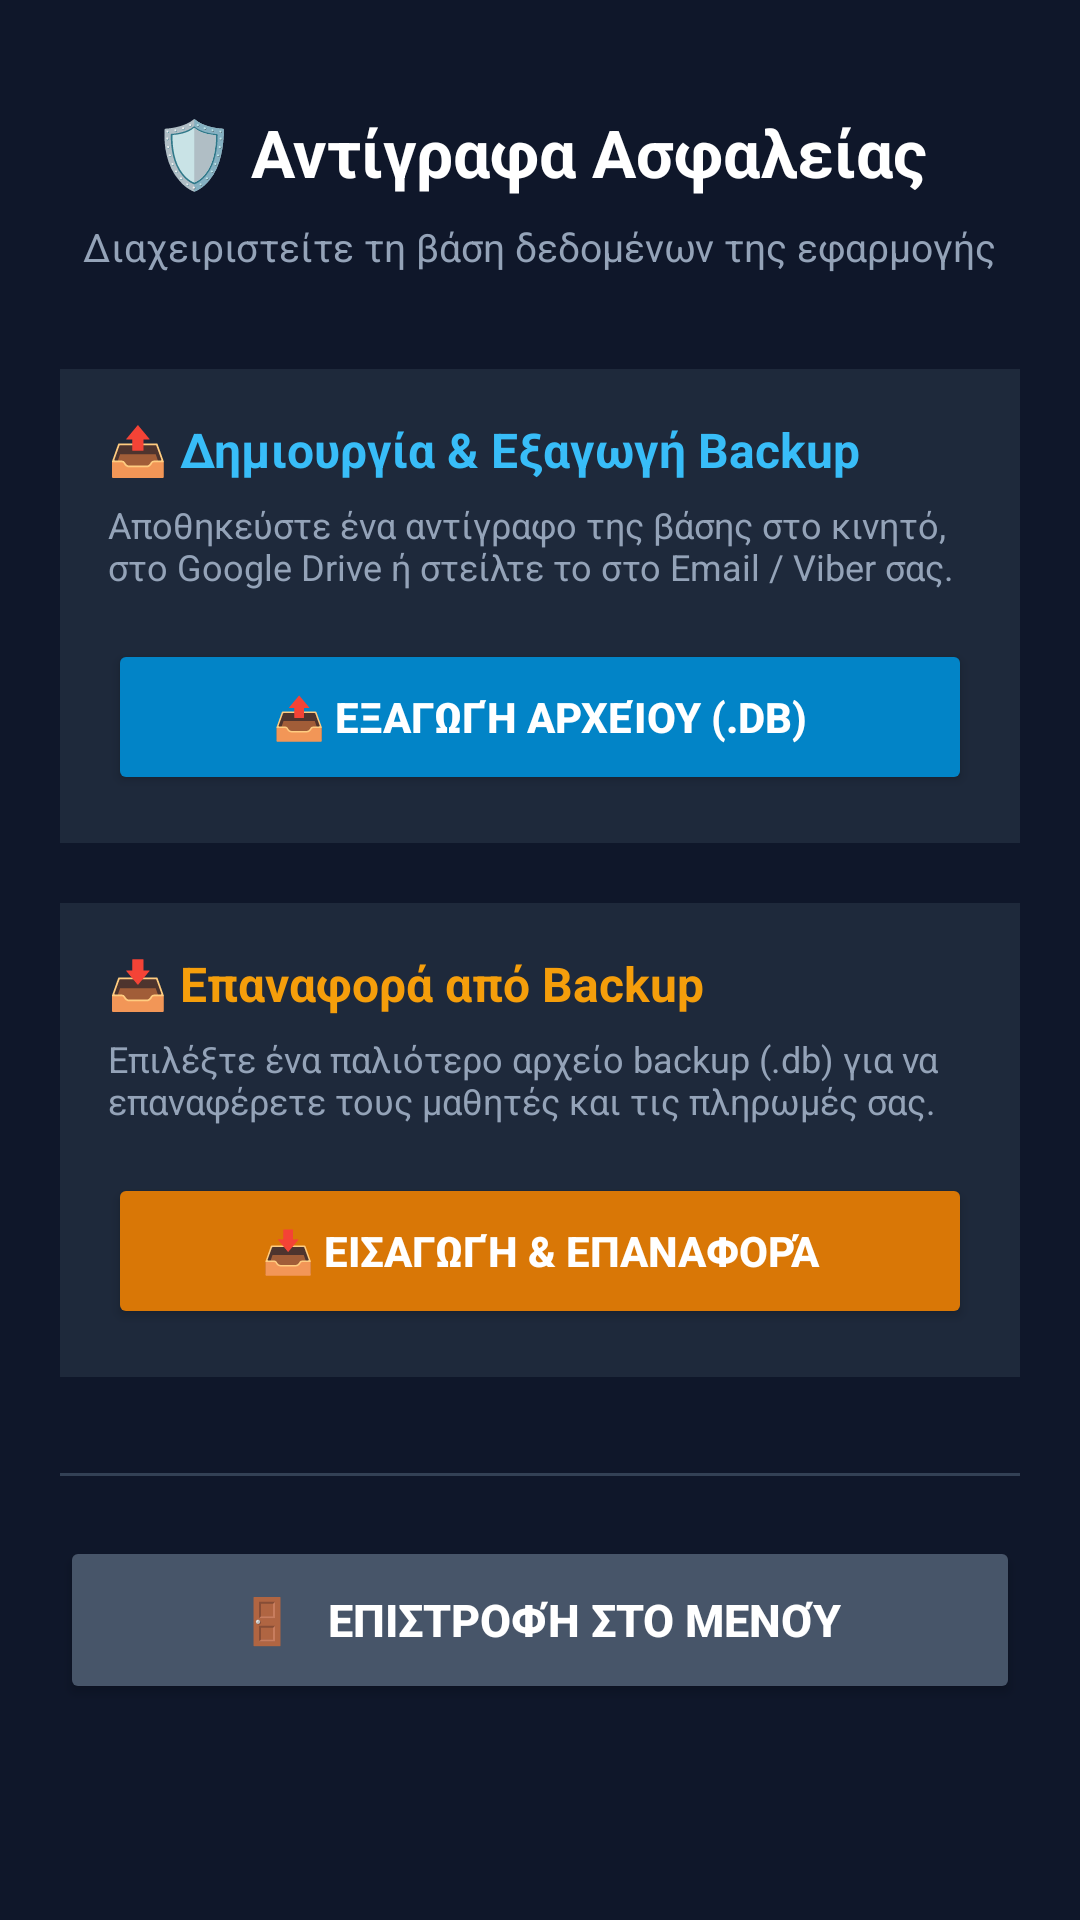

Produce the Android XML layout that renders to this screen, including the resource entries it uses.
<!-- AndroidManifest.xml: application theme Theme.MaterialComponents.DayNight.NoActionBar -->
<!-- res/layout/activity_backup.xml -->
<?xml version="1.0" encoding="utf-8"?>
    <ScrollView
    xmlns:android="http://schemas.android.com/apk/res/android"
    android:layout_width="match_parent"
    android:layout_height="match_parent"
    android:background="#0F172A"
    android:fillViewport="true">

    <LinearLayout
    android:layout_width="match_parent"
    android:layout_height="wrap_content"
    android:orientation="vertical"
    android:padding="20dp"
    android:gravity="center_horizontal">

    
    <TextView
    android:layout_width="wrap_content"
    android:layout_height="wrap_content"
    android:text="🛡️ Αντίγραφα Ασφαλείας"
    android:textColor="#FFFFFF"
    android:textSize="22sp"
    android:textStyle="bold"
    android:layout_marginTop="16dp"
    android:layout_marginBottom="8dp"/>

    <TextView
    android:layout_width="wrap_content"
    android:layout_height="wrap_content"
    android:text="Διαχειριστείτε τη βάση δεδομένων της εφαρμογής"
    android:textColor="#94A3B8"
    android:textSize="13sp"
    android:layout_marginBottom="32dp"/>

    
    <LinearLayout
    android:layout_width="match_parent"
    android:layout_height="wrap_content"
    android:background="#1E293B"
    android:orientation="vertical"
    android:padding="16dp"
    android:layout_marginBottom="20dp">

    <TextView
    android:layout_width="wrap_content"
    android:layout_height="wrap_content"
    android:text="📤 Δημιουργία &amp; Εξαγωγή Backup"
    android:textColor="#38BDF8"
    android:textSize="16sp"
    android:textStyle="bold"
    android:layout_marginBottom="6dp"/>

    <TextView
    android:layout_width="wrap_content"
    android:layout_height="wrap_content"
    android:text="Αποθηκεύστε ένα αντίγραφο της βάσης στο κινητό, στο Google Drive ή στείλτε το στο Email / Viber σας."
    android:textColor="#94A3B8"
    android:textSize="12sp"
    android:layout_marginBottom="16dp"/>

    <Button
    android:id="@+id/btnExportBackup"
    android:layout_width="match_parent"
    android:layout_height="52dp"
    android:text="📤 Εξαγωγή Αρχείου (.db)"
    android:textColor="#FFFFFF"
    android:backgroundTint="#0284C7"
    android:textStyle="bold"
    android:textSize="14sp"/>
    </LinearLayout>

    
    <LinearLayout
    android:layout_width="match_parent"
    android:layout_height="wrap_content"
    android:background="#1E293B"
    android:orientation="vertical"
    android:padding="16dp"
    android:layout_marginBottom="32dp">

    <TextView
    android:layout_width="wrap_content"
    android:layout_height="wrap_content"
    android:text="📥 Επαναφορά από Backup"
    android:textColor="#F59E0B"
    android:textSize="16sp"
    android:textStyle="bold"
    android:layout_marginBottom="6dp"/>

    <TextView
    android:layout_width="wrap_content"
    android:layout_height="wrap_content"
    android:text="Επιλέξτε ένα παλιότερο αρχείο backup (.db) για να επαναφέρετε τους μαθητές και τις πληρωμές σας."
    android:textColor="#94A3B8"
    android:textSize="12sp"
    android:layout_marginBottom="16dp"/>

    <Button
    android:id="@+id/btnImportBackup"
    android:layout_width="match_parent"
    android:layout_height="52dp"
    android:text="📥 Εισαγωγή &amp; Επαναφορά"
    android:textColor="#FFFFFF"
    android:backgroundTint="#D97706"
    android:textStyle="bold"
    android:textSize="14sp"/>
    </LinearLayout>

    <View
    android:layout_width="match_parent"
    android:layout_height="1dp"
    android:background="#334155"
    android:layout_marginBottom="20dp"/>

    
    <Button
    android:id="@+id/btnBackupBack"
    android:layout_width="match_parent"
    android:layout_height="56dp"
    android:text="🚪   Επιστροφή στο Μενού"
    android:textColor="#FFFFFF"
    android:backgroundTint="#475569"
    android:textStyle="bold"
    android:textSize="15sp"/>

    </LinearLayout>


    </ScrollView>
<!-- resources referenced by this layout -->
<resources>

</resources>
